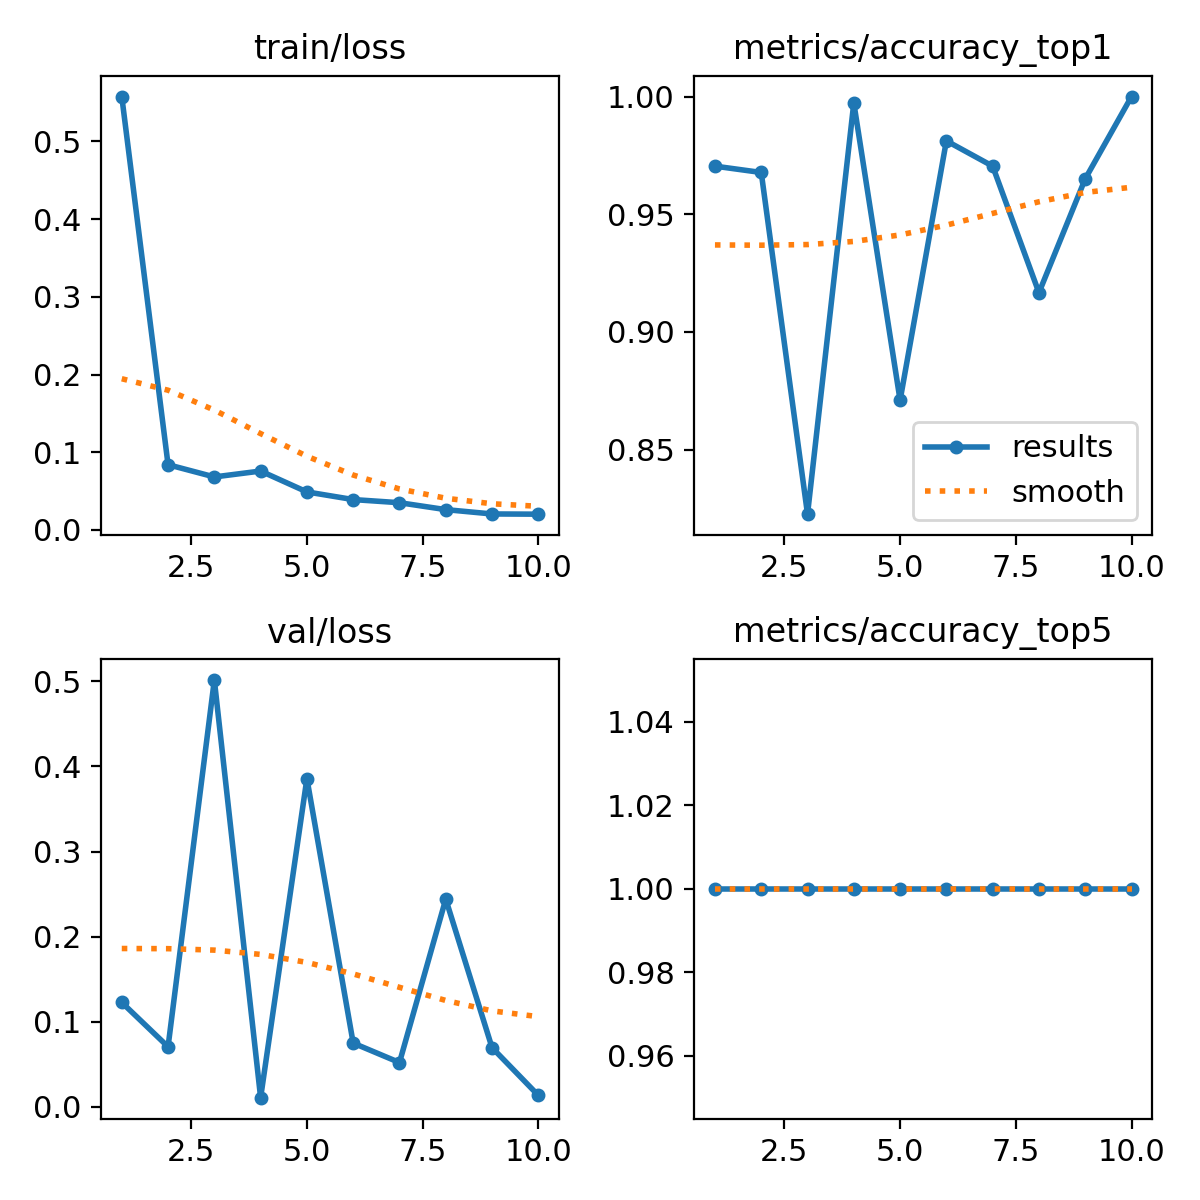

Source data for this figure (header and first rows):
epoch, time, train/loss, metrics/accuracy_top1, metrics/accuracy_top5, val/loss, lr/pg0, lr/pg1, lr/pg2
1, 12.08, 0.5577, 0.9704, 1, 0.1227, 0.0004733, 0.0004733, 0.0004733
2, 18.9, 0.08398, 0.9677, 1, 0.07056, 0.0008556, 0.0008556, 0.0008556
3, 25.63, 0.06822, 0.8226, 1, 0.5016, 0.001144, 0.001144, 0.001144
4, 32.17, 0.07581, 0.9973, 1, 0.01073, 0.001005, 0.001005, 0.001005
5, 38.87, 0.04894, 0.871, 1, 0.3857, 0.0008631, 0.0008631, 0.0008631
6, 47.44, 0.0391, 0.9812, 1, 0.07488, 0.0007216, 0.0007216, 0.0007216
7, 54.2, 0.03506, 0.9704, 1, 0.05202, 0.0005802, 0.0005802, 0.0005802
8, 60.3, 0.02617, 0.9167, 1, 0.2441, 0.0004387, 0.0004387, 0.0004387
9, 66.53, 0.02058, 0.965, 1, 0.06952, 0.0002972, 0.0002972, 0.0002972
10, 72.73, 0.02031, 1, 1, 0.01344, 0.0001558, 0.0001558, 0.0001558
